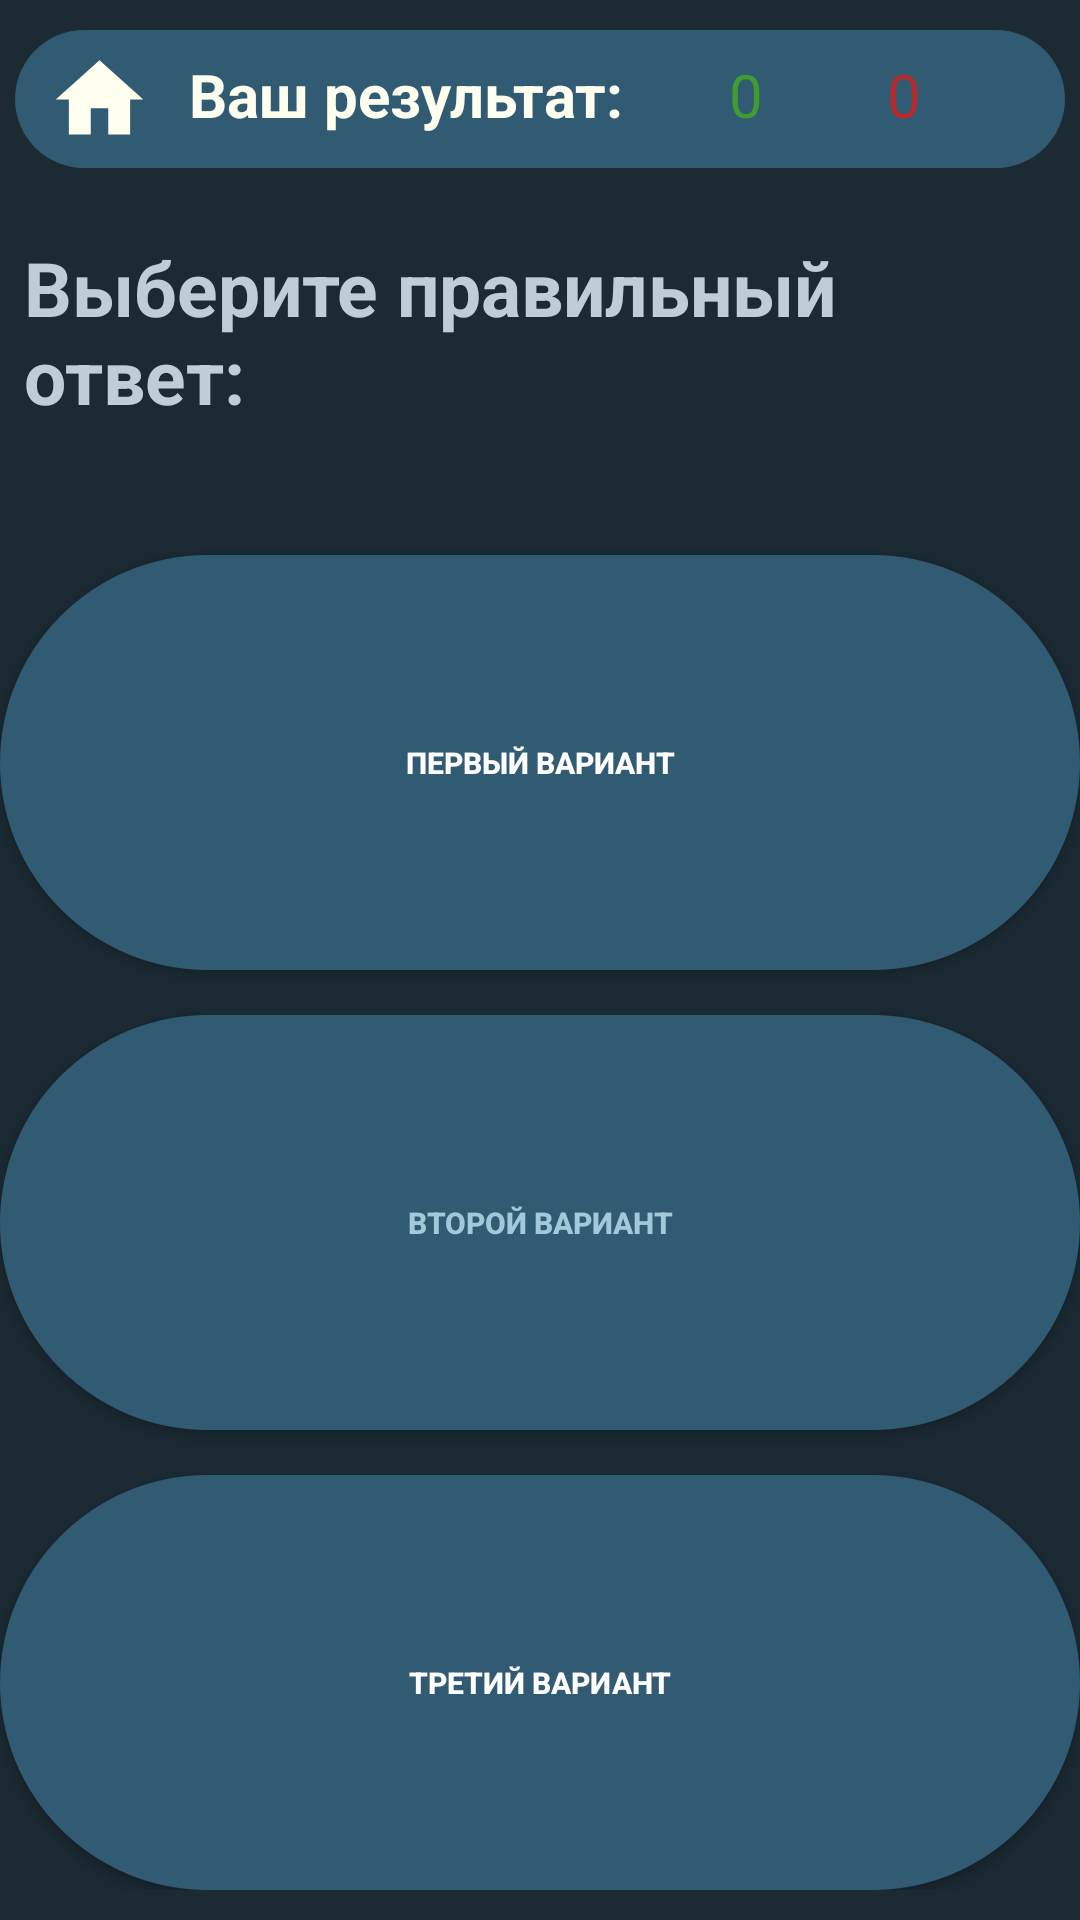

Android layout source for this screen:
<!-- AndroidManifest.xml: application theme AppTheme -->
<!-- res/layout/activity_third_quiz.xml -->
<?xml version="1.0" encoding="utf-8"?>
<LinearLayout
    xmlns:android="http://schemas.android.com/apk/res/android"
    xmlns:tools="http://schemas.android.com/tools"
    android:layout_width="match_parent"
    android:layout_height="match_parent"
    android:orientation="vertical"
    android:background="#1B2A33"
    tools:context=".ThirdQuizActivity">

    <RelativeLayout
        android:layout_width="match_parent"
        android:layout_height="wrap_content"
        android:padding="8dp"
        android:background="@drawable/oval_button"
        android:layout_marginTop="10dp"
        android:layout_marginBottom="15dp"
        android:layout_marginLeft="5dp"
        android:layout_marginRight="5dp">

        <ImageButton
            android:id="@+id/home2"
            android:layout_width="40dp"
            android:layout_height="30dp"
            android:layout_alignParentStart="true"
            android:src="@drawable/home"
            android:background="#315A73"/>

        <TextView
            android:layout_width="wrap_content"
            android:layout_height="wrap_content"
            android:text="Ваш результат:"
            android:textStyle="bold"
            android:textSize="20sp"
            android:textColor="#FFFFF0"
            android:layout_marginLeft="50dp" />

        <TextView
            android:id="@+id/score2"
            android:layout_width="wrap_content"
            android:layout_height="wrap_content"
            android:text="0"
            android:textColor="#409c30"
            android:textSize="20sp"
            android:layout_marginLeft="230dp"/>

        <TextView
            android:id="@+id/wrong_answers2"
            android:layout_width="wrap_content"
            android:layout_height="wrap_content"
            android:text="0"
            android:textColor="#b52a2a"
            android:textSize="20sp"
            android:layout_alignParentRight="true"
            android:paddingRight="40dp"/>

    </RelativeLayout>

    <TextView
        android:id="@+id/txt_question2"
        android:layout_width="match_parent"
        android:layout_height="wrap_content"
        android:layout_marginBottom="20dp"
        android:padding="8dp"
        android:text="Выберите правильный ответ:"
        android:textColor="#BFCDD9"
        android:textSize="25sp"
        android:textStyle="bold" />

    <LinearLayout
        android:layout_width="match_parent"
        android:layout_height="0dp"
        android:orientation="vertical"
        android:layout_gravity="center"
        android:layout_marginBottom="10dp"
        android:layout_weight="1">

        <Button
            android:background="@drawable/oval_button"
            android:id="@+id/choice12"
            android:layout_width="match_parent"
            android:layout_height="wrap_content"
            android:layout_weight="1"
            android:layout_marginTop="15dp"
            android:text="Первый вариант"
            android:textSize="10sp"
            android:textColor="#FFFF"
            android:textStyle="bold"/>

        <Button
            android:background="@drawable/oval_button"
            android:id="@+id/choice22"
            android:layout_width="match_parent"
            android:layout_height="wrap_content"
            android:layout_marginTop="15dp"
            android:layout_weight="1"
            android:text="Второй вариант"
            android:textSize="10sp"
            android:textColor="#A3C9D9"
            android:textStyle="bold"/>

        <Button
            android:background="@drawable/oval_button"
            android:id="@+id/choice32"
            android:layout_width="match_parent"
            android:layout_height="wrap_content"
            android:text="Третий вариант"
            android:textSize="10sp"
            android:textColor="#ffff"
            android:layout_weight="1"
            android:layout_marginTop="15dp"
            android:textStyle="bold" />

    </LinearLayout>

</LinearLayout>
<!-- resources referenced by this layout -->
<resources>
  <!-- drawable home (drawable) -->
  <vector android:height="35dp" android:tint="#FFFFF0"
      android:viewportHeight="24" android:viewportWidth="24"
      android:width="35dp"  xmlns:android="http://schemas.android.com/apk/res/android">
      <path android:fillColor="#3D5E73" android:pathData="M10,20v-6h4v6h5v-8h3L12,3 2,12h3v8z"/>
  </vector>
  <!-- drawable oval_button (drawable) -->
  <?xml version="1.0" encoding="utf-8"?>
  <shape xmlns:android="http://schemas.android.com/apk/res/android">
      <solid android:color="#315A73" />
      <corners android:bottomRightRadius="100dp"
          android:bottomLeftRadius="100dp"
          android:topRightRadius="100dp"
          android:topLeftRadius="100dp"/>
  </shape>
  <style name="AppTheme" parent="@style/Theme.AppCompat.Light.NoActionBar">
          
          <item name="colorPrimary">#3D5E73</item>
          <item name="colorPrimaryDark">#3D5E73</item>
          <item name="colorAccent">@color/colorAccent</item>
      </style>
  <!-- not gathered from this repository: default colours our renderer supplied (Android Studio template values) -->
  <color name="colorAccent">#FF03DAC5</color>
</resources>
